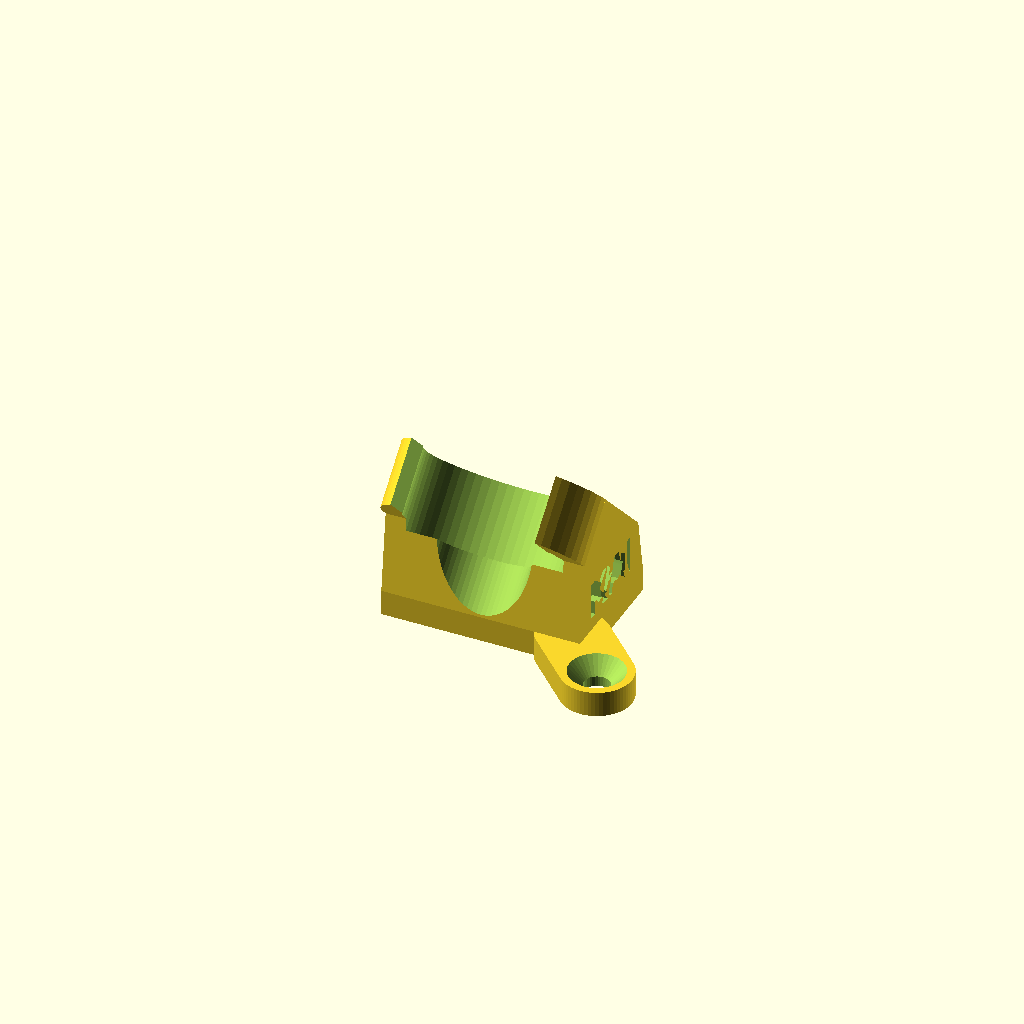
Cell 1: rendered with the file's own defaults.
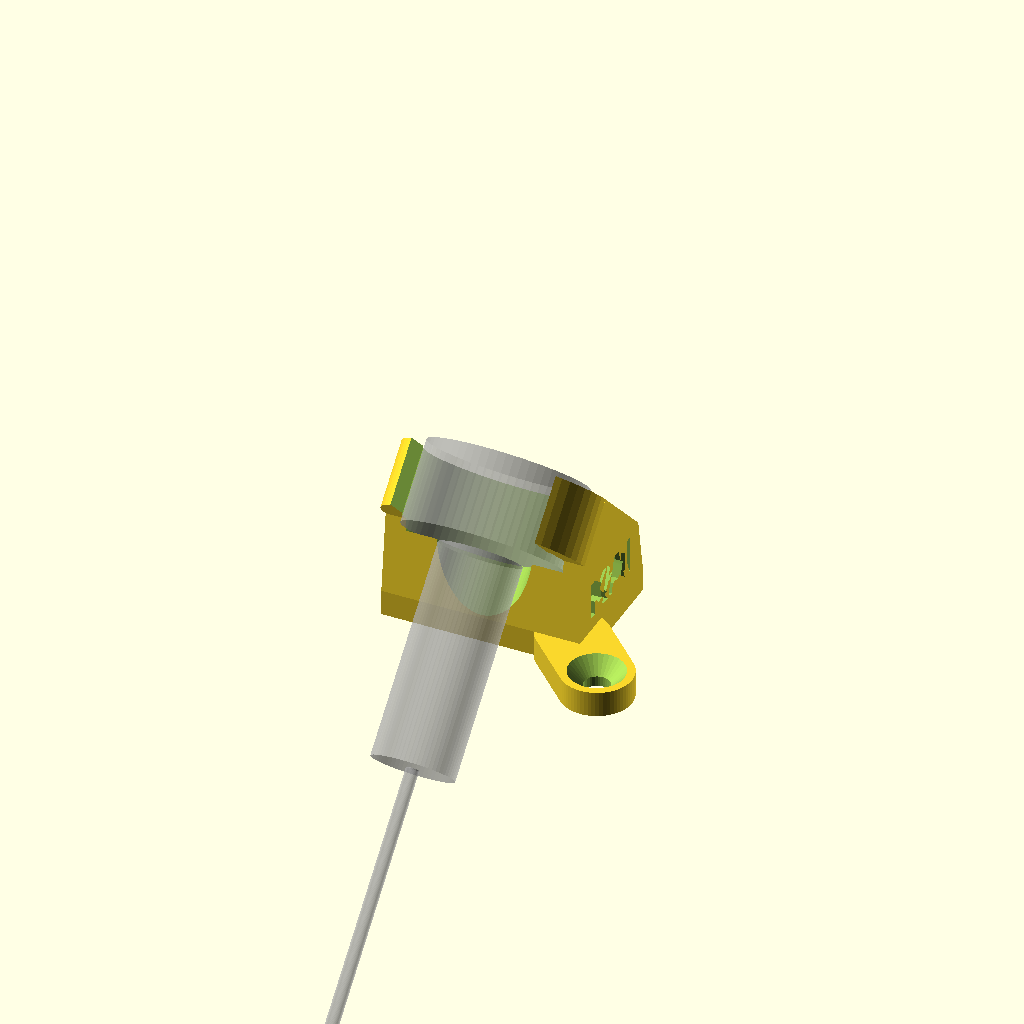
Cell 2: the same model with ghost = true.
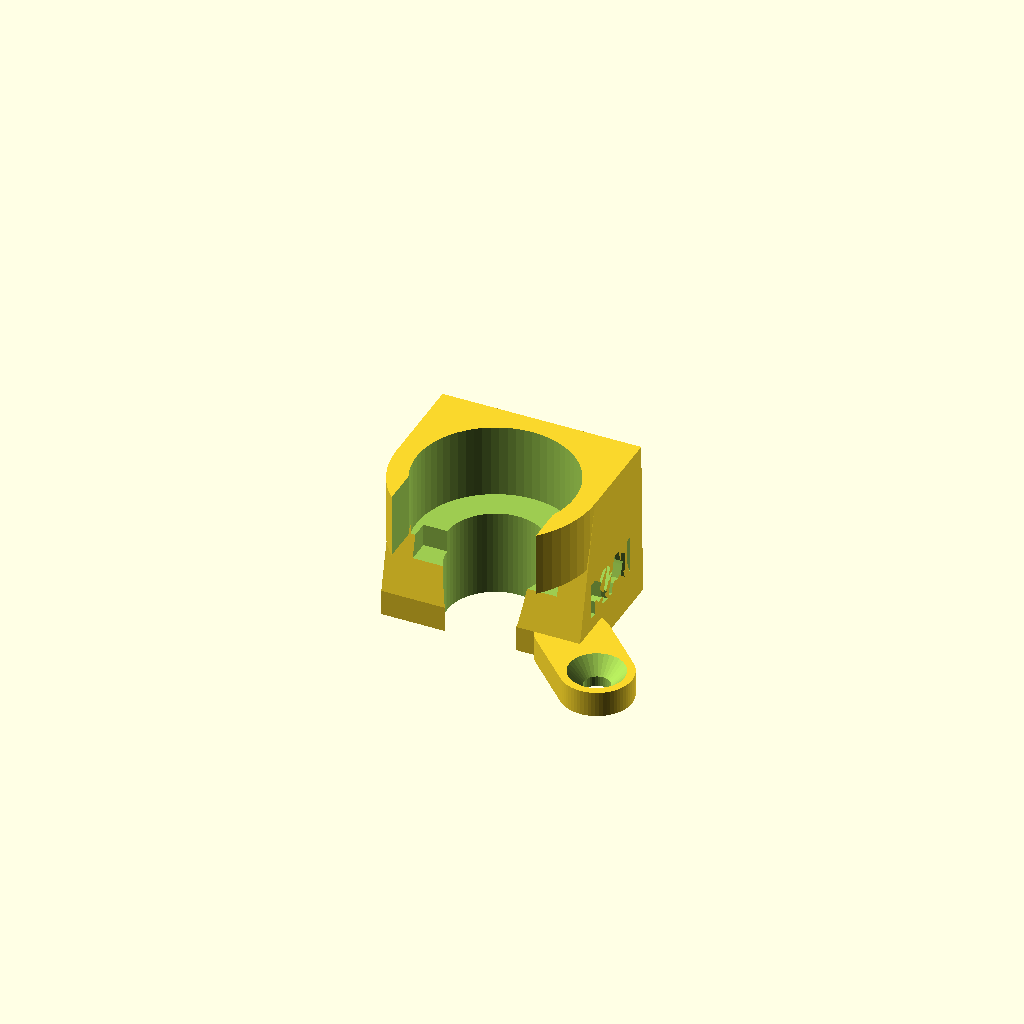
Cell 3: the same model with tilt = 90.
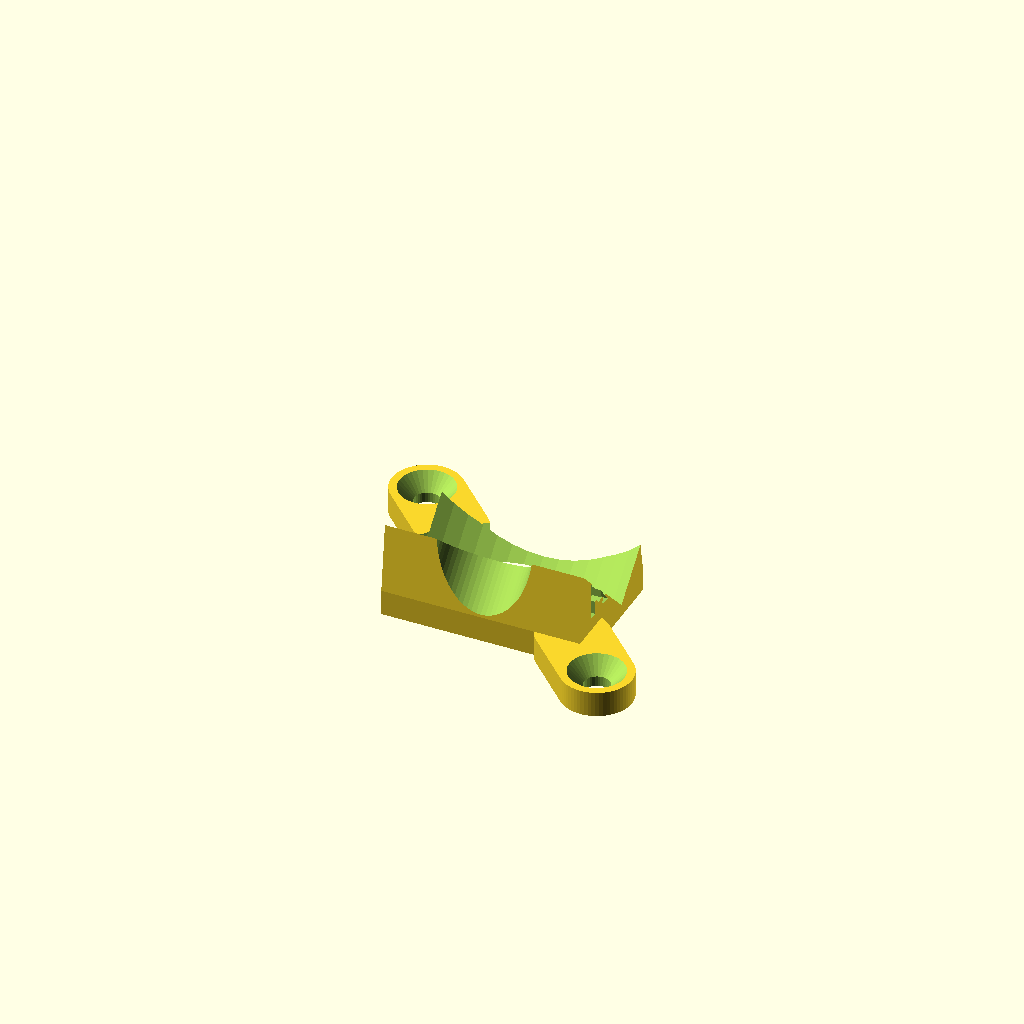
Cell 4: the same model with motor_d = 49.2.
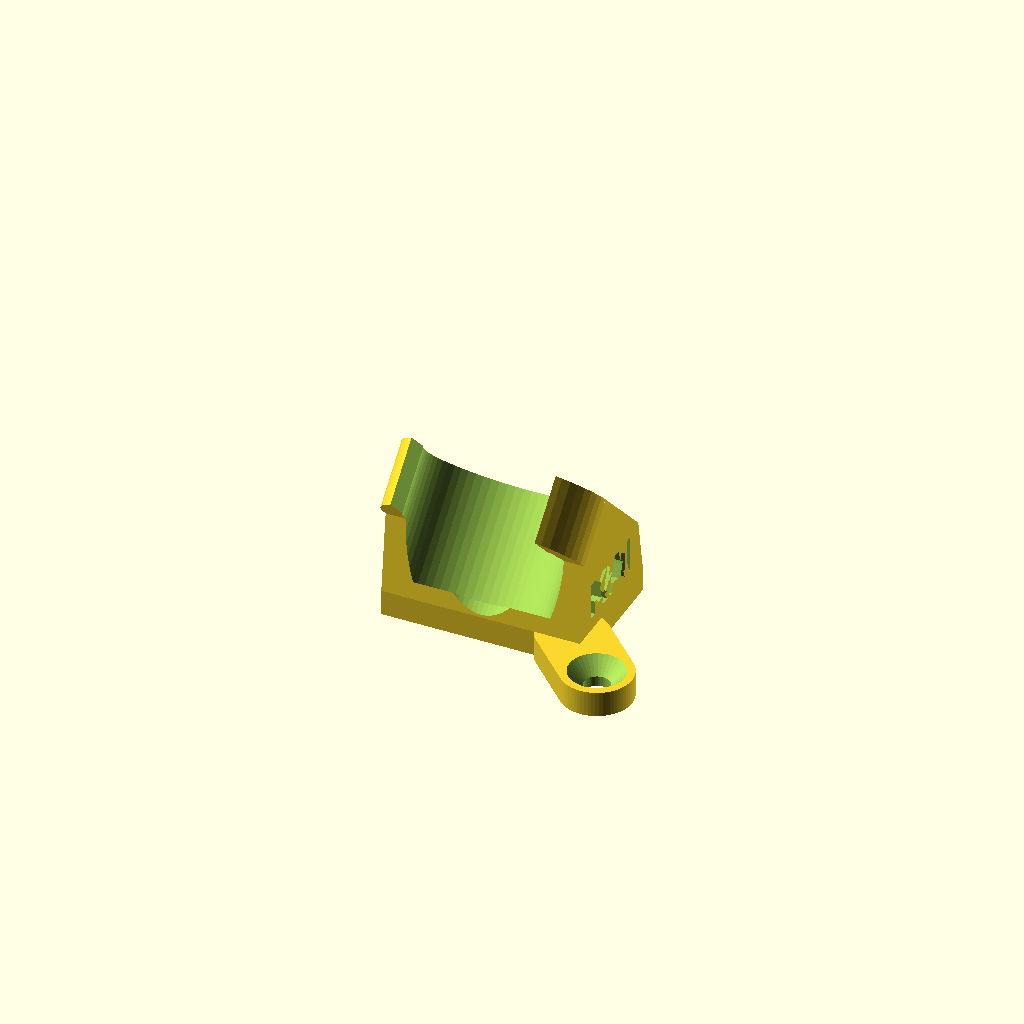
Cell 5: motor_len = 24.8 (everything else at default).
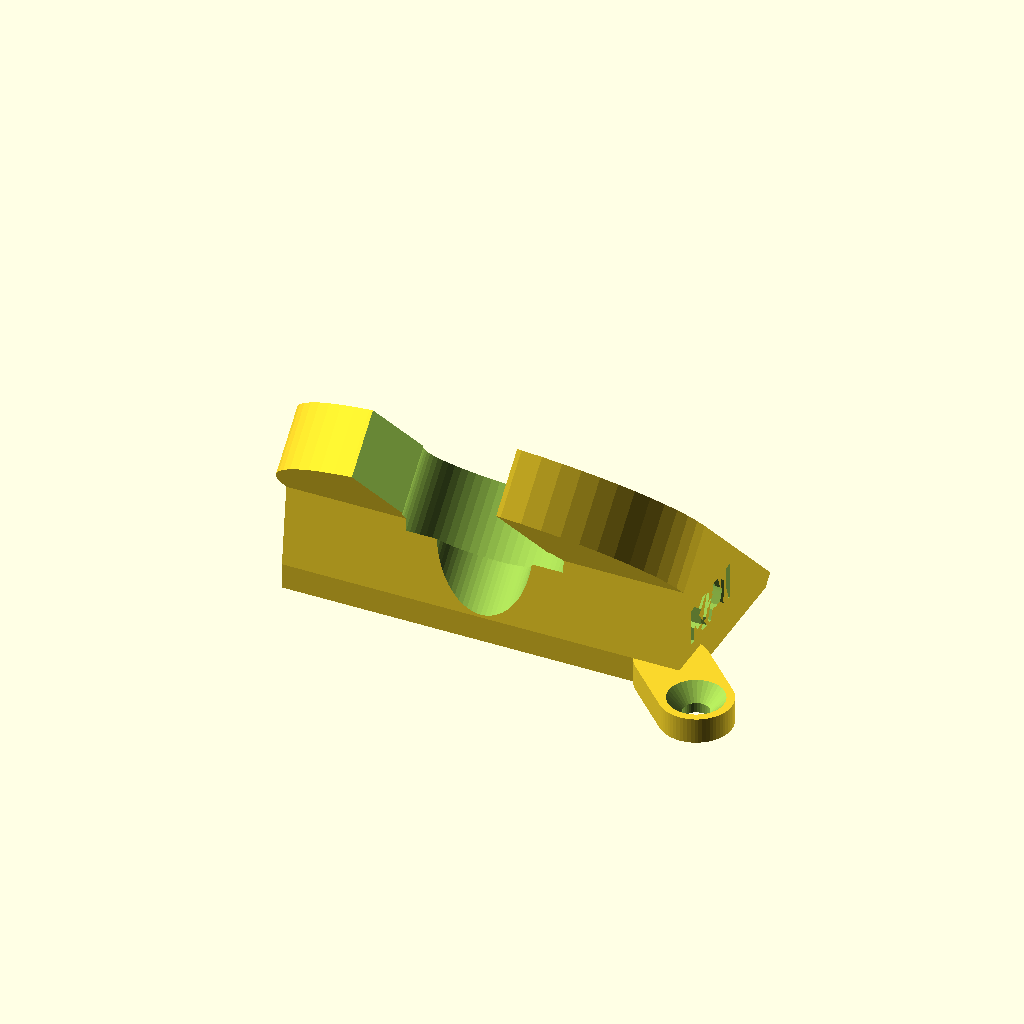
Cell 6: ring_od = 62 (everything else at default).
One fixed orthographic camera (rotation 55°, 0°, 25°; colour scheme Cornfield) for every cell.
OpenSCAD source file 3d/motor_holder.scad:
// 45-degree motor holder for the long-tail boat. Replaces the PP-R 25 pipe clips.
// The motor snaps into the C ring with its shaft pointing DOWN and BACK at `tilt`,
// so the rod + prop reach the water without foam wedges. Two screw ears (on the
// diagonal, so it can't twist) take drywall screws.
// Screw it down at the back edge of the deck so the shaft hangs out over the water.
//
// Render:
//   openscad -D 'name="KAI"'   -o media/3d/motor_holder_kai.stl   3d/motor_holder.scad
//   openscad -D 'name="TEAMMATE"' -o media/3d/motor_holder_friend.stl 3d/motor_holder.scad
// Print it sitting on its flat base. Supports "touching buildplate" only if your
// printer droops on the tilted ring.

name = "KAI";        // engraved on the right side; a jack-o-lantern is on the left
tilt = 45;           // shaft angle below level
ghost = false;       // true = show the motor + coupler (for checking clearance)

motor_d = 24.6;      // EUDAX motor is ~24.4 mm round (the 25 mm pipe clip fit it)
motor_len = 12.4;    // can length, faces only
ring_od = 31;        // outside of the clip
ring_depth = 10;     // how thick the clip is along the motor
snap_gap = 22.5;      // C opening; smaller than the motor so it snaps in
H = 20;              // motor centre height above the deck
base_t = 4;          // base plate thickness
base_y0 = -5;        // base front edge (shaft side)
base_y1 = 16;        // base back edge
screw_d = 4.0;       // drywall screw shank hole
head_d = 8.6;        // countersink for the screw head
engrave = 0.8;
$fn = 64;

W = ring_od / 2;     // half width; the body sides are flat at x = +-W

// Place local motor coordinates (z = shaft direction, +y = C opening) in the world.
module motor_frame() {
    translate([0, 0, H]) rotate([90 + tilt, 0, 0]) children();
}

module clip_outline() {          // square-bottomed like the old clip
    union() {
        circle(d = ring_od);
        translate([-W, -W]) square([ring_od, W]);
    }
}

module body() {
    hull() {
        motor_frame()
            translate([0, 0, -ring_depth / 2])
                linear_extrude(ring_depth) intersection() {
                    clip_outline();
                    translate([-W, -W]) square([ring_od, W]);
                }
        translate([-W, base_y0, 0]) cube([ring_od, base_y1 - base_y0, base_t]);
    }
    motor_frame() translate([0, 0, -ring_depth / 2]) linear_extrude(ring_depth) clip_outline();
}

module ear(corner, dir) {
    hole = corner + 7 * dir;
    difference() {
        hull() {
            translate(corner - 3 * dir) cylinder(d = 11, h = base_t);
            translate(hole) cylinder(d = 11, h = base_t);
        }
        translate([hole[0], hole[1], -0.1]) cylinder(d = screw_d, h = base_t + 1, $fn = 32);
        translate([hole[0], hole[1], base_t - 2.4]) cylinder(d1 = screw_d, d2 = head_d, h = 2.41, $fn = 32);
    }
}

module pumpkin() {               // 2D, about 13 mm wide, engraved as an outline + face
    difference() {
        scale([1.15, 1]) circle(d = 11.5);
        scale([1.15, 1]) circle(d = 9.7);
    }
    translate([-0.7, 5.2]) square([1.4, 2.2]);                          // stem
    translate([-3.0, 1.0]) polygon([[-1.6, 0], [1.6, 0], [0, 2.2]]);   // eyes
    translate([ 3.0, 1.0]) polygon([[-1.6, 0], [1.6, 0], [0, 2.2]]);
    polygon([[-4, -1.2], [-2.7, -2.0], [-2, -1.2], [-1, -2.6], [0, -1.4],
             [1, -2.6], [2, -1.2], [2.7, -2.0], [4, -1.2], [2.6, -3.3], [-2.6, -3.3]]); // grin
}

module side_art() {
    // name on the +x side, reading left-to-right
    translate([W - engrave, 5.3, 8.8]) rotate([90, 0, 90])
        linear_extrude(engrave + 1)
            text(name, size = len(name) > 3 ? 3.6 : 6, font = "Liberation Sans:style=Bold",
                 halign = "center", valign = "center");
    // jack-o-lantern on the -x side
    translate([-W + engrave, 5, 11]) rotate([90, 0, -90])
        linear_extrude(engrave + 1) pumpkin();
}

difference() {
    union() {
        body();
        ear([-W, base_y1], [-0.7071, 0.7071]);   // back-left, kicked out at 45
        ear([ W, base_y0], [ 0.7071, -0.7071]);  // front-right, kicked out at 45
    }
    motor_frame() {
        // motor can (a little long so both faces are free)
        translate([0, 0, -motor_len / 2 - 0.3]) cylinder(d = motor_d, h = motor_len + 0.6);
        // snap opening
        translate([-snap_gap / 2, 0, -ring_depth]) cube([snap_gap, ring_od, ring_depth * 2]);
        // room for the bearing boss + spiral coupler on the shaft side
        translate([0, 0, motor_len / 2]) cylinder(d = 15, h = 60);
        // room for the solder tabs + wires on the back
        translate([0, 0, -motor_len / 2 - 10]) cylinder(d = motor_d + 1, h = 10.1);
    }
    side_art();
    translate([0, 0, -50]) cube(100, center = true);   // flat bottom
}

if (ghost) %motor_frame() {
    translate([0, 0, -motor_len / 2]) cylinder(d = 24.4, h = motor_len);
    translate([0, 0, motor_len / 2 + 1]) cylinder(d = 12.6, h = 32);   // spiral coupler
    translate([0, 0, motor_len / 2 + 33]) cylinder(d = 2, h = 80);     // rod
}
Parameter table extracted from the source (name, type, default, range or options):
name: string, default "KAI"
tilt: number, default 45
ghost: bool, default false
motor_d: number, default 24.6
motor_len: number, default 12.4
ring_od: number, default 31
ring_depth: number, default 10
snap_gap: number, default 22.5
H: number, default 20
base_t: number, default 4
base_y0: number, default -5
base_y1: number, default 16
screw_d: number, default 4
head_d: number, default 8.6
engrave: number, default 0.8
